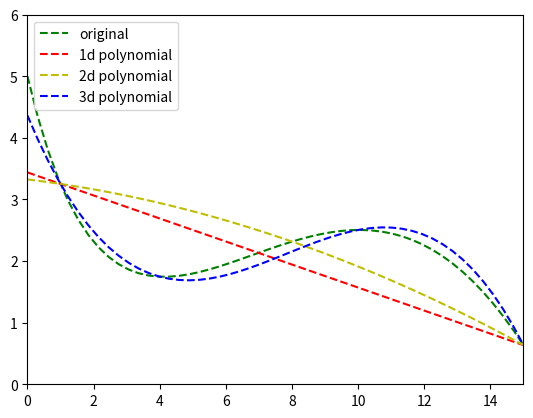

This chart was generated by the following Python code:
"""
This is an excersise from Yandex course 'Математика и Python для анализа данных'

Рассмотрим сложную математическую функцию на отрезке [1, 15]:
f(x) = sin(x / 5) * exp(x / 10) + 5 * exp(-x / 2)
В этом задании мы будем приближать указанную функцию с помощью многочленов.
"""
import numpy as np
import scipy.linalg
import matplotlib.pyplot as plt


def f(x):
    return np.sin(x / 5) * np.exp(x / 10) + 5 * np.exp(-x / 2)


def coef_matrix(Xs):
    """Returns a coefficient matrix"""
    A = []
    for x in Xs:
        v = []
        for n in range(len(Xs)):
            v.append(x**n)
        A.append(v)
    return np.array(A)


def val_vector(Xs, func):
    """Returns a vector with values of a function at given point"""
    v = []
    for x in Xs:
        v.append(func(x))
    return v


def solve_coef(Xs, func):
    """Returns the coefficients of the polynomial, approximated
    at Xs to function func"""
    A = coef_matrix(Xs)  # np.array([[1, 1], [1, 15]])
    b = val_vector(Xs, f)  # np.array([f(1), f(15)])
    return scipy.linalg.solve(A, b)  # solve for coefficients


def poly(w, x):
    """Returns the values of the approximation function"""
    y = w[0] * np.power(x, 0)
    for n in range(1, len(w)):
        y += w[n] * np.power(x, n)
    return y


def func_approximate(func, Xs, x):
    """Approximate values of the funtion with len(Xs) degree polynomial"""
    return poly(solve_coef(Xs, func), x)


if __name__ == '__main__':

    x = np.linspace(0, 15, 50)
    y = f(x)

    fig, ax = plt.subplots()
    ax.plot(x, y, 'g--')
    ax.set_xlim([0, 15])
    ax.set_ylim([0, 6])

    # 1st degree polynomial
    Xs = [1., 15.]  # approximate polynomial with these X

    A = coef_matrix(Xs)  # np.array([[1, 1], [1, 15]])
    b = val_vector(Xs, f)  # np.array([f(1), f(15)])
    w = scipy.linalg.solve(A, b)  # solve for coefficients

    y = w[0] + w[1] * x

    ax.plot(x, y, 'r--')

    # 2nd degree polynomial
    y = func_approximate(f, [1., 8., 15.], x)

    ax.plot(x, y, 'y--')

    # 3rd degree polynomial
    y = func_approximate(f, [1., 4., 10., 15.], x)

    ax.plot(x, y, 'b--')

    ax.legend(['original', '1d polynomial', '2d polynomial', '3d polynomial'], loc=2)
    plt.show()
